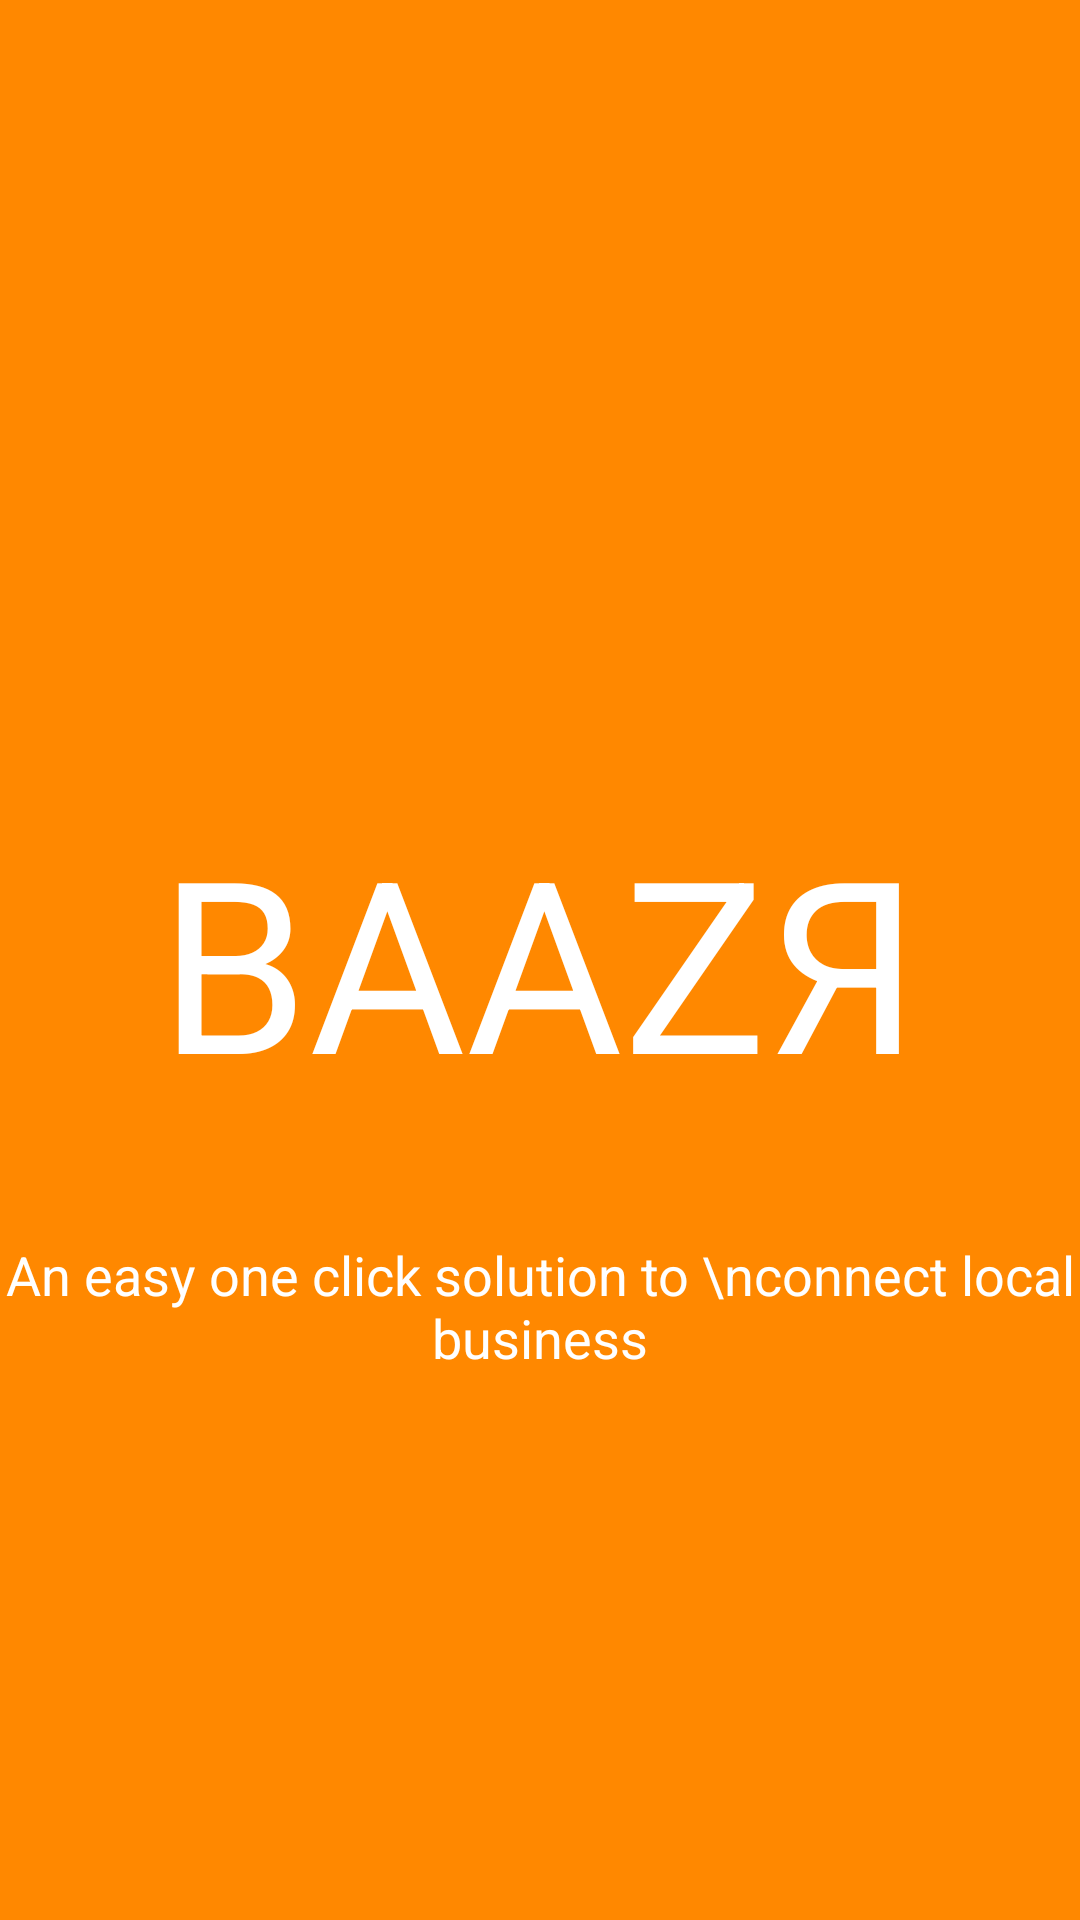

Android layout source for this screen:
<!-- AndroidManifest.xml: application theme NoBar -->
<!-- res/layout/activity_splash.xml -->
<?xml version="1.0" encoding="utf-8"?>
<RelativeLayout xmlns:android="http://schemas.android.com/apk/res/android"
    xmlns:app="http://schemas.android.com/apk/res-auto"
    xmlns:tools="http://schemas.android.com/tools"
    android:layout_width="match_parent"
    android:background="@android:color/holo_orange_dark"
    android:layout_height="match_parent"
    tools:context=".SplashActivity">

    
        
        
        
        
        
        


    <TextView
        android:id="@+id/textView5"
        android:layout_width="wrap_content"
        android:layout_height="wrap_content"
        android:layout_centerInParent="true"
        android:text="BAAZЯ"
        android:textColor="@android:color/white"
        android:textSize="80sp" />

    <TextView
        android:id="@+id/textView14"
        android:layout_width="wrap_content"
        android:layout_height="wrap_content"
        android:layout_alignParentBottom="true"
        android:layout_centerHorizontal="true"
        android:layout_marginBottom="182dp"
        android:text="An easy one click solution to \nconnect local business"
        android:textAlignment="center"
        android:textColor="@android:color/white"
        android:textSize="18sp" />
</RelativeLayout>
<!-- resources referenced by this layout -->
<resources>
  <!-- drawable untitled: png bitmap (drawable, 19620 bytes) -->
  <style name="NoBar" parent="Theme.AppCompat.NoActionBar">
          <item name="colorPrimary">@android:color/holo_orange_dark</item>
          <item name="colorPrimaryDark">@android:color/holo_orange_dark</item>
          <item name="colorAccent">@android:color/holo_orange_dark</item>
          <item name="android:colorBackground">@android:color/white</item>
          <item name="android:navigationBarColor">@android:color/holo_orange_dark</item>
          <item name="android:textColorPrimary">@android:color/black</item>
          <item name="android:windowBackground">@android:color/white</item>
          <item name="android:textColorSecondaryInverse">@android:color/black</item>
      </style>
      s
</resources>
